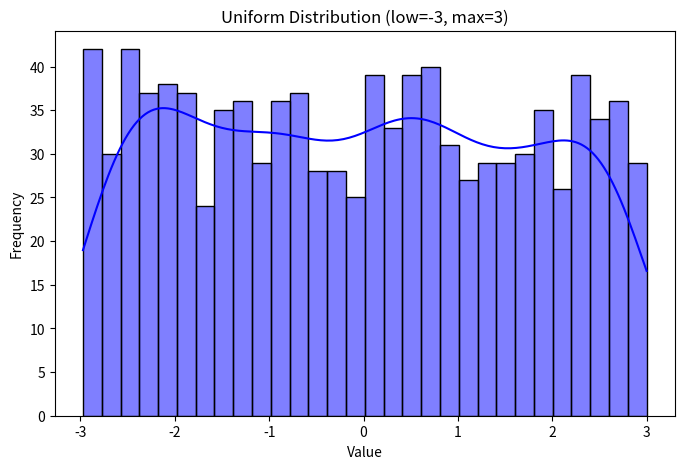

Python code for this plot:
import numpy as np
import seaborn as sns
import matplotlib.pyplot as plt 


#Generate uniform distribution data
np.random.seed(42)
uniform_data = np.random.uniform(low=-3, high = 3, size = 1000) #(min=-3, max=3)

#Plot uniform distribution
plt.figure(figsize=(8,5))
sns.histplot(uniform_data, kde=True, bins = 30, color='blue')
plt.title("Uniform Distribution (low=-3, max=3)")
plt.xlabel("Value")
plt.ylabel("Frequency")
print(uniform_data)
plt.show()